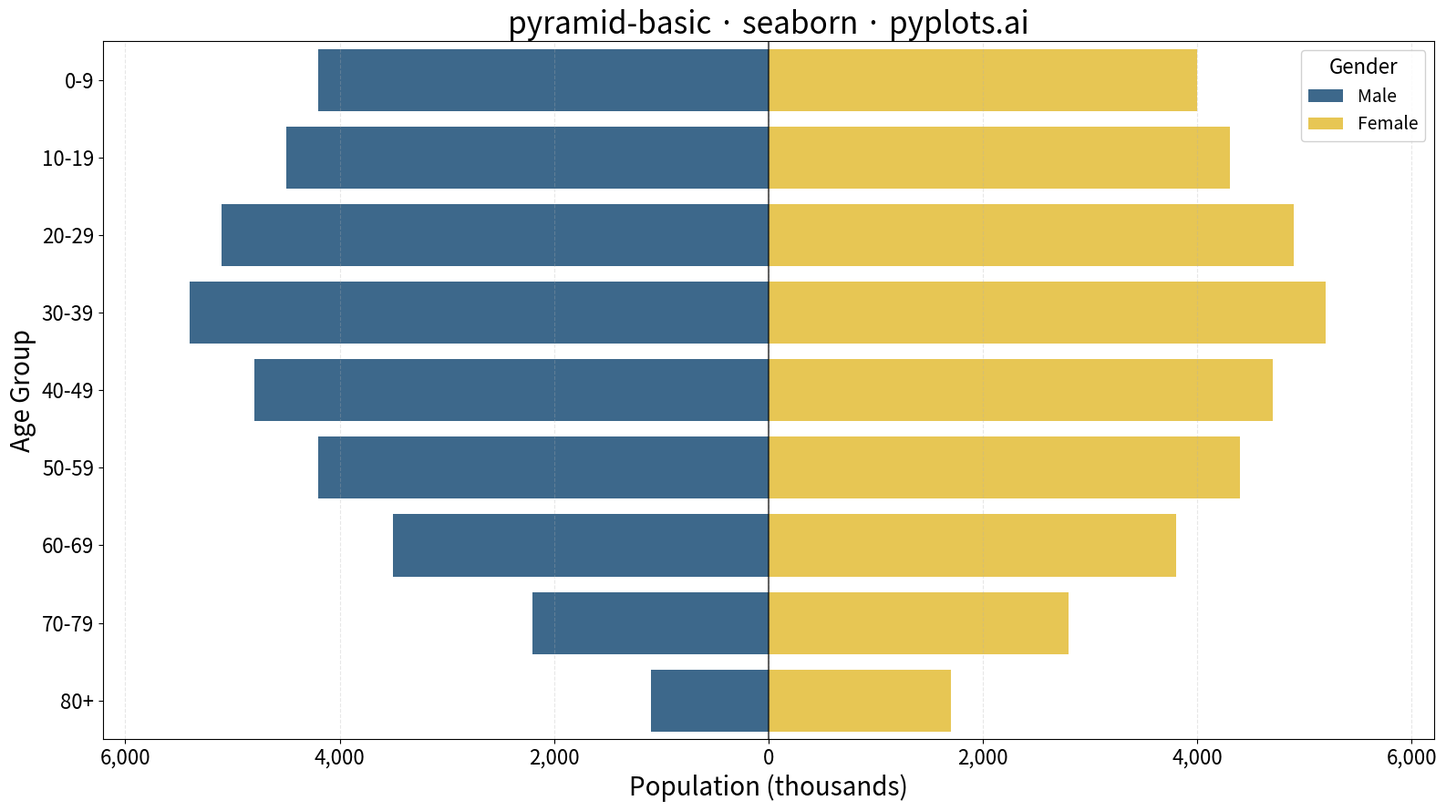

This figure's Python source:
""" pyplots.ai
pyramid-basic: Basic Pyramid Chart
Library: seaborn 0.13.2 | Python 3.13.11
Quality: 98/100 | Created: 2025-12-23
"""

import matplotlib.pyplot as plt
import pandas as pd
import seaborn as sns


# Data - Population pyramid showing age distribution by gender
age_groups = ["0-9", "10-19", "20-29", "30-39", "40-49", "50-59", "60-69", "70-79", "80+"]
male_population = [4200, 4500, 5100, 5400, 4800, 4200, 3500, 2200, 1100]
female_population = [4000, 4300, 4900, 5200, 4700, 4400, 3800, 2800, 1700]

# Create DataFrame with male values as negative for left-side display
df = pd.DataFrame(
    {
        "Age Group": age_groups * 2,
        "Population": [-m for m in male_population] + female_population,
        "Gender": ["Male"] * len(age_groups) + ["Female"] * len(age_groups),
    }
)

# Plot
fig, ax = plt.subplots(figsize=(16, 9))

# Use barplot with hue for proper color distinction
sns.barplot(
    data=df,
    y="Age Group",
    x="Population",
    hue="Gender",
    hue_order=["Male", "Female"],
    palette={"Male": "#306998", "Female": "#FFD43B"},
    ax=ax,
    dodge=False,
    orient="h",
    width=0.8,
)

# Styling
ax.set_xlabel("Population (thousands)", fontsize=20)
ax.set_ylabel("Age Group", fontsize=20)
ax.set_title("pyramid-basic · seaborn · pyplots.ai", fontsize=24)
ax.tick_params(axis="both", labelsize=16)

# Make x-axis symmetric
max_val = max(max(male_population), max(female_population))
ax.set_xlim(-max_val * 1.15, max_val * 1.15)

# Custom x-tick labels to show absolute values
ticks = [-6000, -4000, -2000, 0, 2000, 4000, 6000]
ax.set_xticks(ticks)
ax.set_xticklabels([f"{abs(t):,}" for t in ticks])

# Add subtle vertical line at center
ax.axvline(x=0, color="black", linewidth=1.5, alpha=0.6)

# Grid
ax.grid(True, axis="x", alpha=0.3, linestyle="--")

# Legend
ax.legend(title="Gender", fontsize=14, title_fontsize=16, loc="upper right", framealpha=0.9)

plt.tight_layout()
plt.savefig("plot.png", dpi=300, bbox_inches="tight")
